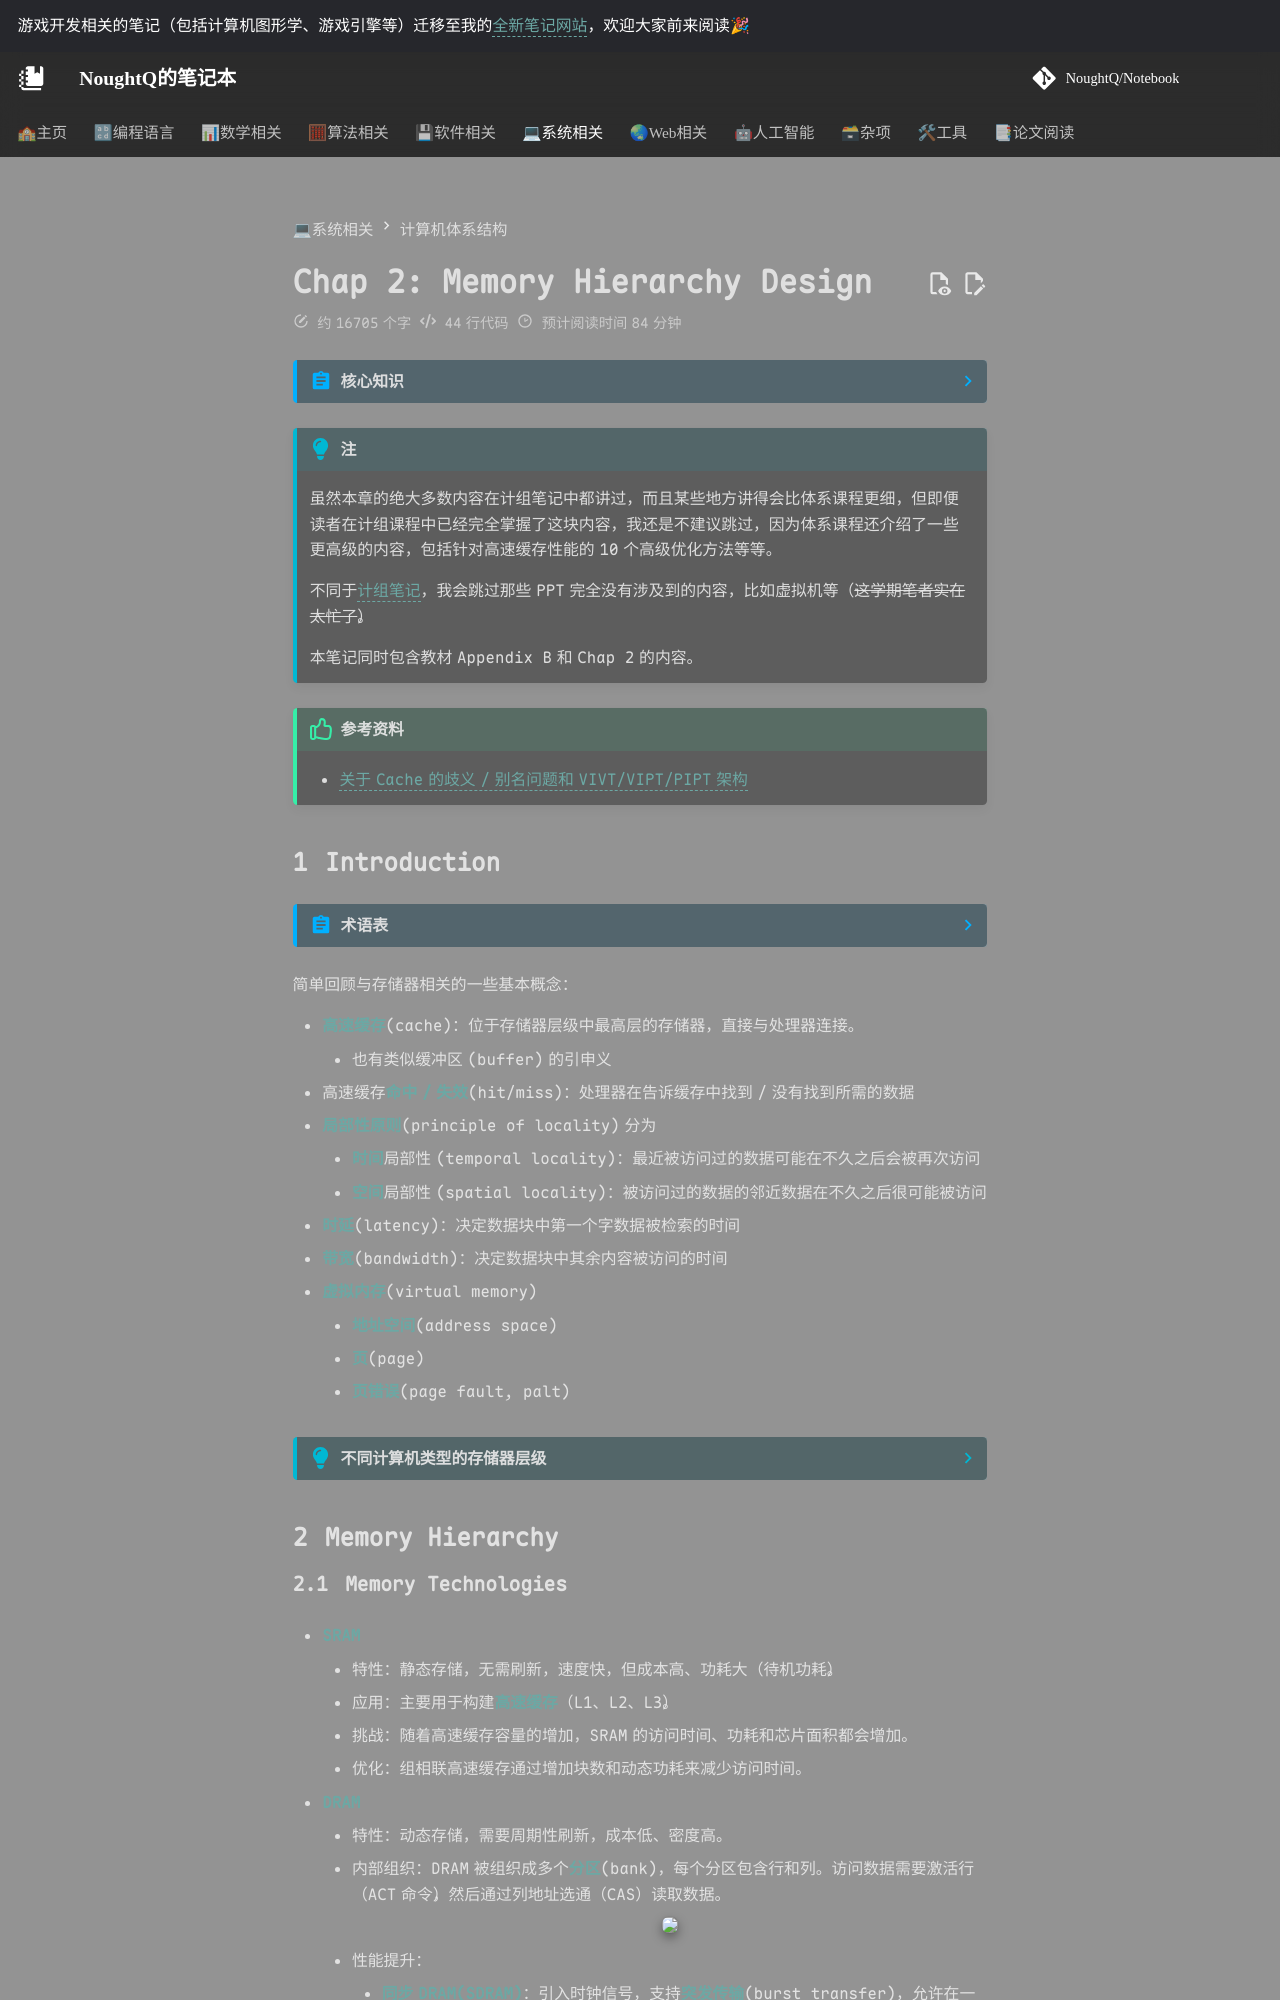

repository: NoughtQ/notebook · page: sys/ca/2.html · generator: mkdocs

---
counter: true
---

# Chap 2: Memory Hierarchy Design

??? abstract "核心知识"

    - 关于存储器层级的 4 个问题：
        - 块置放：直接映射、全相联、组相联
        - 块识别：块地址各个位的作用（标签、索引、偏移量、有效位、脏位...）
        - 块替换：随机，LRU，FIFO
        - 写策略：写穿 or 写回，写分配 or 非写分配

    - 高速缓存的优化策略（重中之重！）：
        - 减少命中时间：小而简的高速缓存、路预测、避免地址转换
        - 增加高速缓存带宽：流水线化高速缓存、多分区高速缓存
        - 减少失效损失：多级高速缓存、读失效优于写、关键字优先、早启动、合并写缓冲区
        - 减少失效率：增大数据块、增大高速缓存容量、增大相联程度、编译器优化
        - 并行：预取（硬件 or 编译器）

    - 虚拟内存的原理
    - 存储器层级设计（仅作了解）


!!! info "注"

    虽然本章的绝大多数内容在计组笔记中都讲过，而且某些地方讲得会比体系课程更细，但即便读者在计组课程中已经完全掌握了这块内容，我还是不建议跳过，因为体系课程还介绍了一些更高级的内容，包括针对高速缓存性能的 10 个高级优化方法等等。

    不同于[计组笔记](../co/5.md)，我会跳过那些 PPT 完全没有涉及到的内容，比如虚拟机等（~~这学期笔者实在太忙了~~）。

    本笔记同时包含教材 Appendix B 和 Chap 2 的内容。

!!! recommend "参考资料"

    - [关于Cache的歧义/别名问题和VIVT/VIPT/PIPT架构](https://zhuanlan.zhihu.com/p/577138649)


## Introduction

??? abstract "术语表"

    看看你还记得多少？

    <div style="text-align: center">
        <img src="images/C2/1.png" width=80%>
    </div>

简单回顾与存储器相关的一些基本概念：

- **高速缓存**(cache)：位于存储器层级中最高层的存储器，直接与处理器连接。
    - 也有类似缓冲区(buffer)的引申义
- 高速缓存**命中/失效**(hit/miss)：处理器在告诉缓存中找到/没有找到所需的数据
- **局部性原则**(principle of locality)分为
    - **时间**局部性(temporal locality)：最近被访问过的数据可能在不久之后会被再次访问
    - **空间**局部性(spatial locality)：被访问过的数据的邻近数据在不久之后很可能被访问
- **时延**(latency)：决定数据块中第一个字数据被检索的时间
- **带宽**(bandwidth)：决定数据块中其余内容被访问的时间
- **虚拟内存**(virtual memory)
    - **地址空间**(address space)
    - **页**(page)
    - **页错误**(page fault, palt)

??? info "不同计算机类型的存储器层级"

    <div style="text-align: center">
        <img src="images/C2/41.png" width=90%>
    </div>


## Memory Hierarchy
